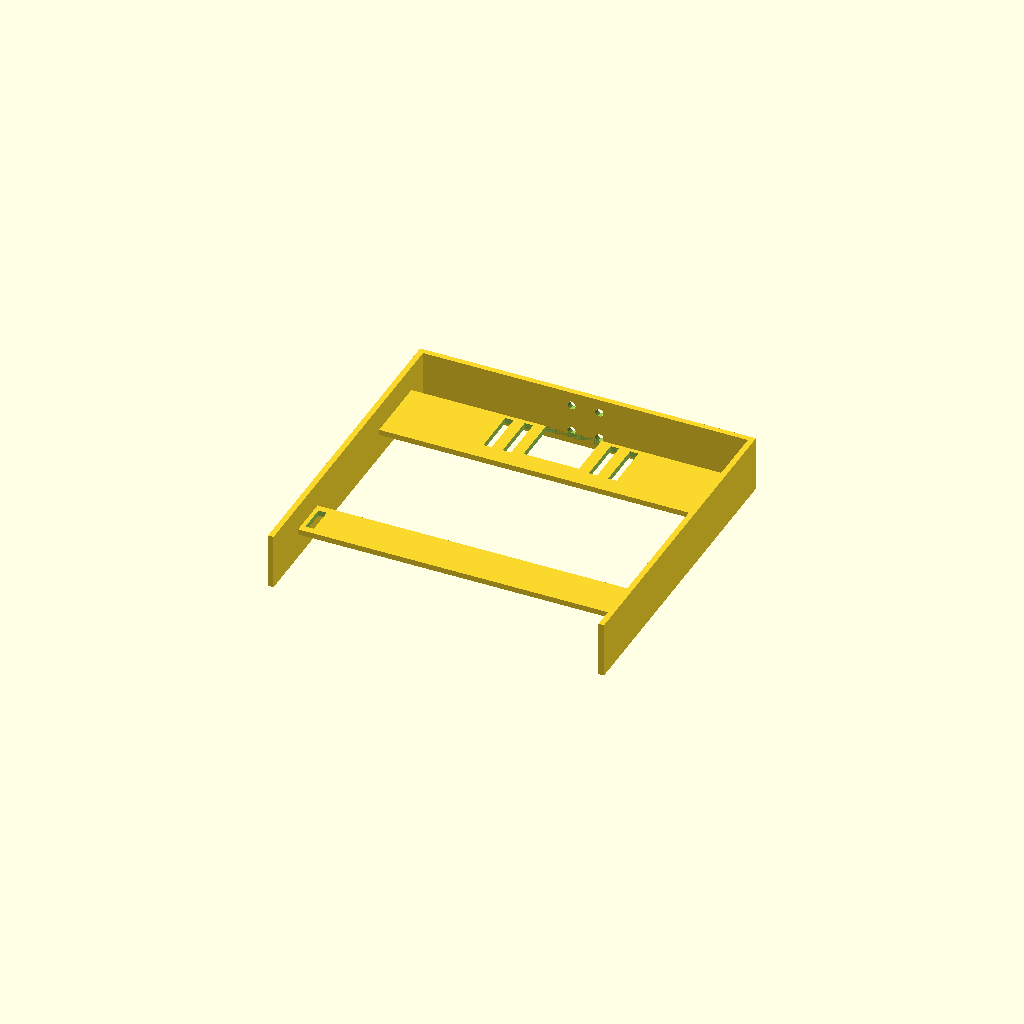
Cell 1: rendered with the file's own defaults.
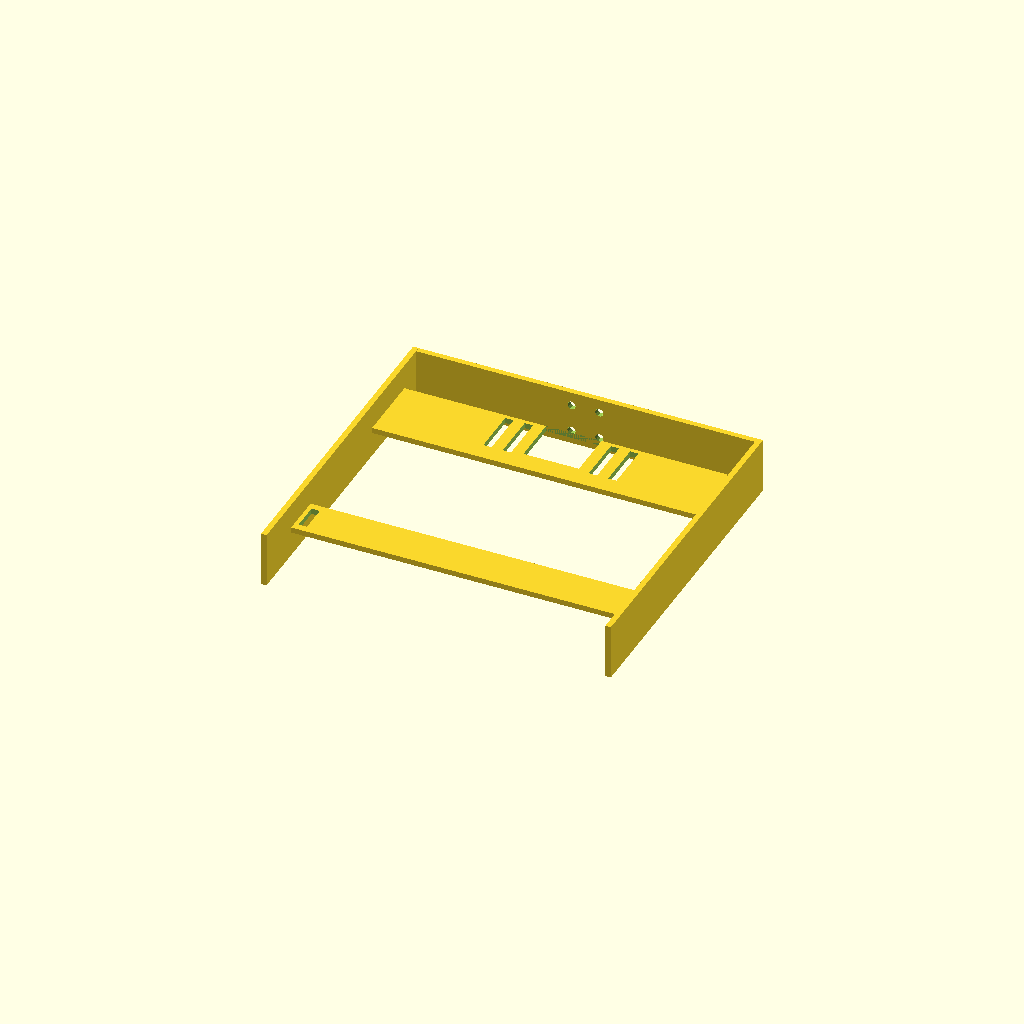
Cell 2: the same model with margin = 20.
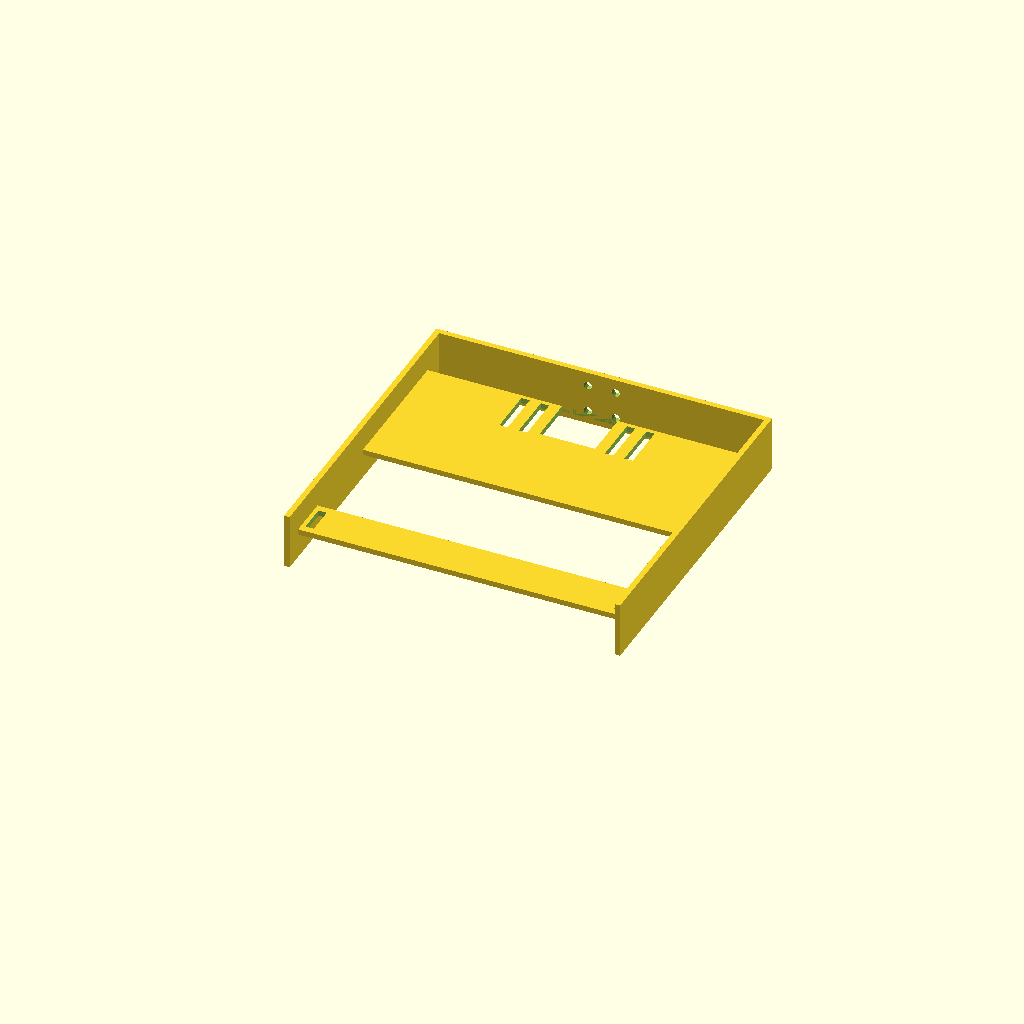
Cell 3: y_base = 100 (everything else at default).
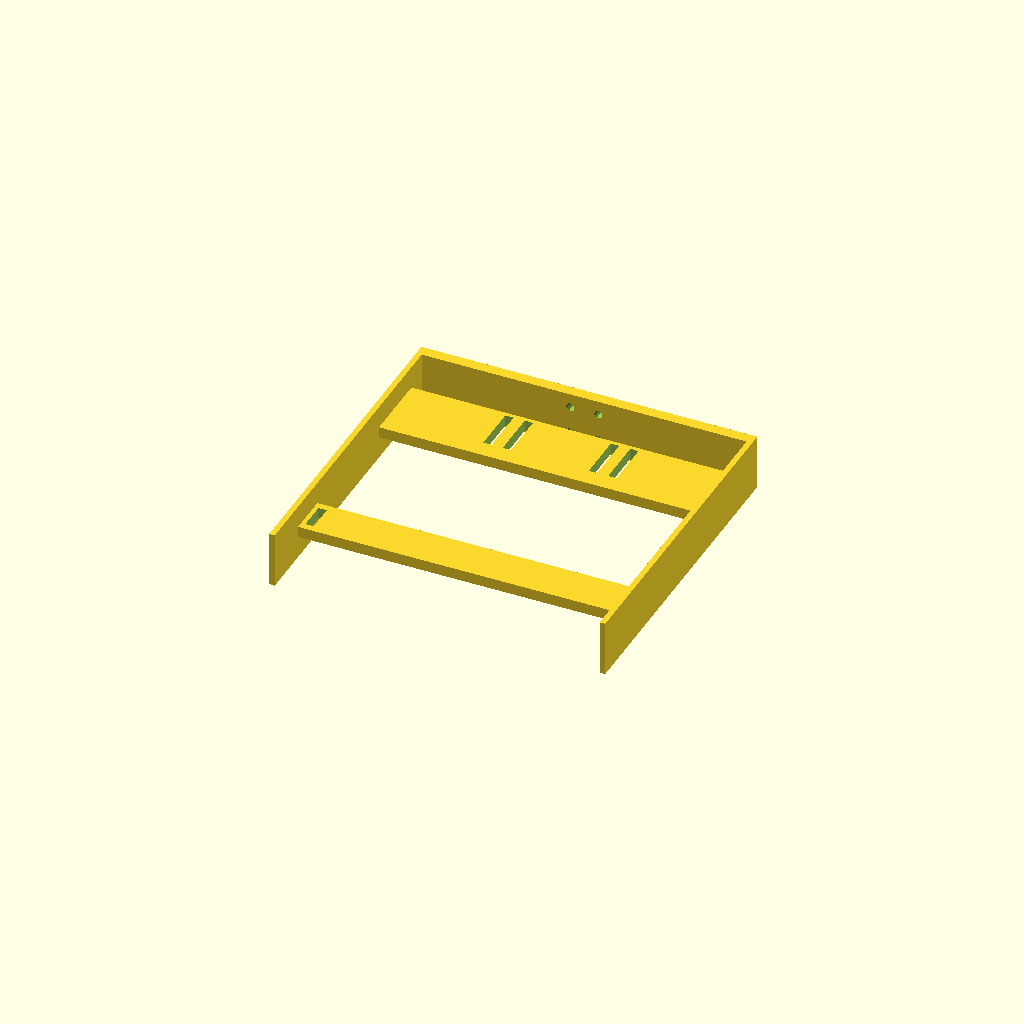
Cell 4 — z_base set to 8, the other parameters unchanged.
All cells are drawn from one camera (rotation 55°, 0°, 25°, orthographic, colour scheme Cornfield), so only the parameter changes between them.
Source of the model, openScadDesign/antenna_frame_v2.scad:
//leave some space between antenna to the frame
margin = 10;
//dimension of the base attached to antenna
x_base = 228+margin;
y_base = 50;
z_base = 4;
//dimension of the gap on the base
x_gap = 40;
y_gap = 35;
z_gap = 5;
//dimension of the stands
x_stand = 4;
y_stand = 235;
z_stand = 40;
//radius of holes on the base
r_hole = 3;

//distance from the centers of holes to the border of base in +Y direction
d_b_1 = 6;
d_b_2 = 32;

//distance from the centers of holes to the border of base in +X direction
d_g_1 = 69+margin/2;
d_g_2 = 83+margin/2;

difference(){
    //create the base
    difference() {
    cube([x_base,y_base,z_base],center=true);
    translate([0,(y_base-y_gap)/2+0.001,0])
        cube([x_gap,y_gap,z_gap],center=true);
    }
    
    //8 holes on the base
//    translate([x_base/2-d_g_1,y_base/2-d_b_1,0])
//        cylinder(h=10,r=r_hole,center=true);
//    translate([-(x_base/2-d_g_1),y_base/2-d_b_1,0])
//        cylinder(h=10,r=r_hole,center=true);
//    translate([x_base/2-d_g_1,y_base/2-d_b_2,0])
//        cylinder(h=10,r=r_hole,center=true);
//    translate([-(x_base/2-d_g_1),y_base/2-d_b_2,0])
//        cylinder(h=10,r=r_hole,center=true);
    
    translate([x_base/2-d_g_1,y_base/2-20,0])
        cube([r_hole*2,34,10],center=true);
    translate([-(x_base/2-d_g_1),y_base/2-20,0])
        cube([r_hole*2,34,10],center=true);
    
//    translate([x_base/2-d_g_2,y_base/2-d_b_1,0])
//        cylinder(h=10,r=r_hole,center=true);
//    translate([-(x_base/2-d_g_2),y_base/2-d_b_1,0])
//        cylinder(h=10,r=r_hole,center=true);
//    translate([x_base/2-d_g_2,y_base/2-d_b_2,0])
//        cylinder(h=10,r=r_hole,center=true);
//    translate([-(x_base/2-d_g_2),y_base/2-d_b_2,0])
//        cylinder(h=10,r=r_hole,center=true);
        
    translate([x_base/2-d_g_2,y_base/2-20,0])
        cube([r_hole*2,34,10],center=true);
    translate([-(x_base/2-d_g_2),y_base/2-20,0])
        cube([r_hole*2,34,10],center=true);
}
translate([0,-160+25,0])
difference(){
    cube([x_base,30,z_base],center=true);
    translate([x_base/2-8,0,0])
        cube([r_hole*2,20,10],center=true);
    translate([-x_base/2+8,0,0])
        cube([r_hole*2,20,10],center=true);
}

//the top frame
toBaseCenter = 20;
translate([0,y_base/2+toBaseCenter,0])
difference(){
    cube([x_base,z_base,z_stand],center=true);
    translate([10,0,10])
    rotate([90,0,0])
        cylinder(h=10,r=r_hole,center=true);
    translate([10,0,-10])
    rotate([90,0,0])
        cylinder(h=10,r=r_hole,center=true);
    translate([-10,0,10])
    rotate([90,0,0])
        cylinder(h=10,r=r_hole,center=true);
    translate([-10,0,-10])
    rotate([90,0,0])
        cylinder(h=10,r=r_hole,center=true);
}

//the stand on left
translate([x_base/2 - 0.001,(y_base/2+toBaseCenter)-y_stand/2+z_base/2,0])
//translate([x_base/2 - 0.001,(y_base/2+shift)-y_stand/2+z_base/2,0])
    cube([x_stand,y_stand,z_stand],center=true);

//the stand on right
translate([-x_base/2 + 0.001,(y_base/2+toBaseCenter)-y_stand/2+z_base/2,0])
    cube([x_stand,y_stand,z_stand],center=true);
Parameter table extracted from the source (name, type, default, range or options):
margin: number, default 10
y_base: number, default 50
z_base: number, default 4
x_gap: number, default 40
y_gap: number, default 35
z_gap: number, default 5
x_stand: number, default 4
y_stand: number, default 235
z_stand: number, default 40
r_hole: number, default 3
d_b_1: number, default 6
d_b_2: number, default 32
toBaseCenter: number, default 20
